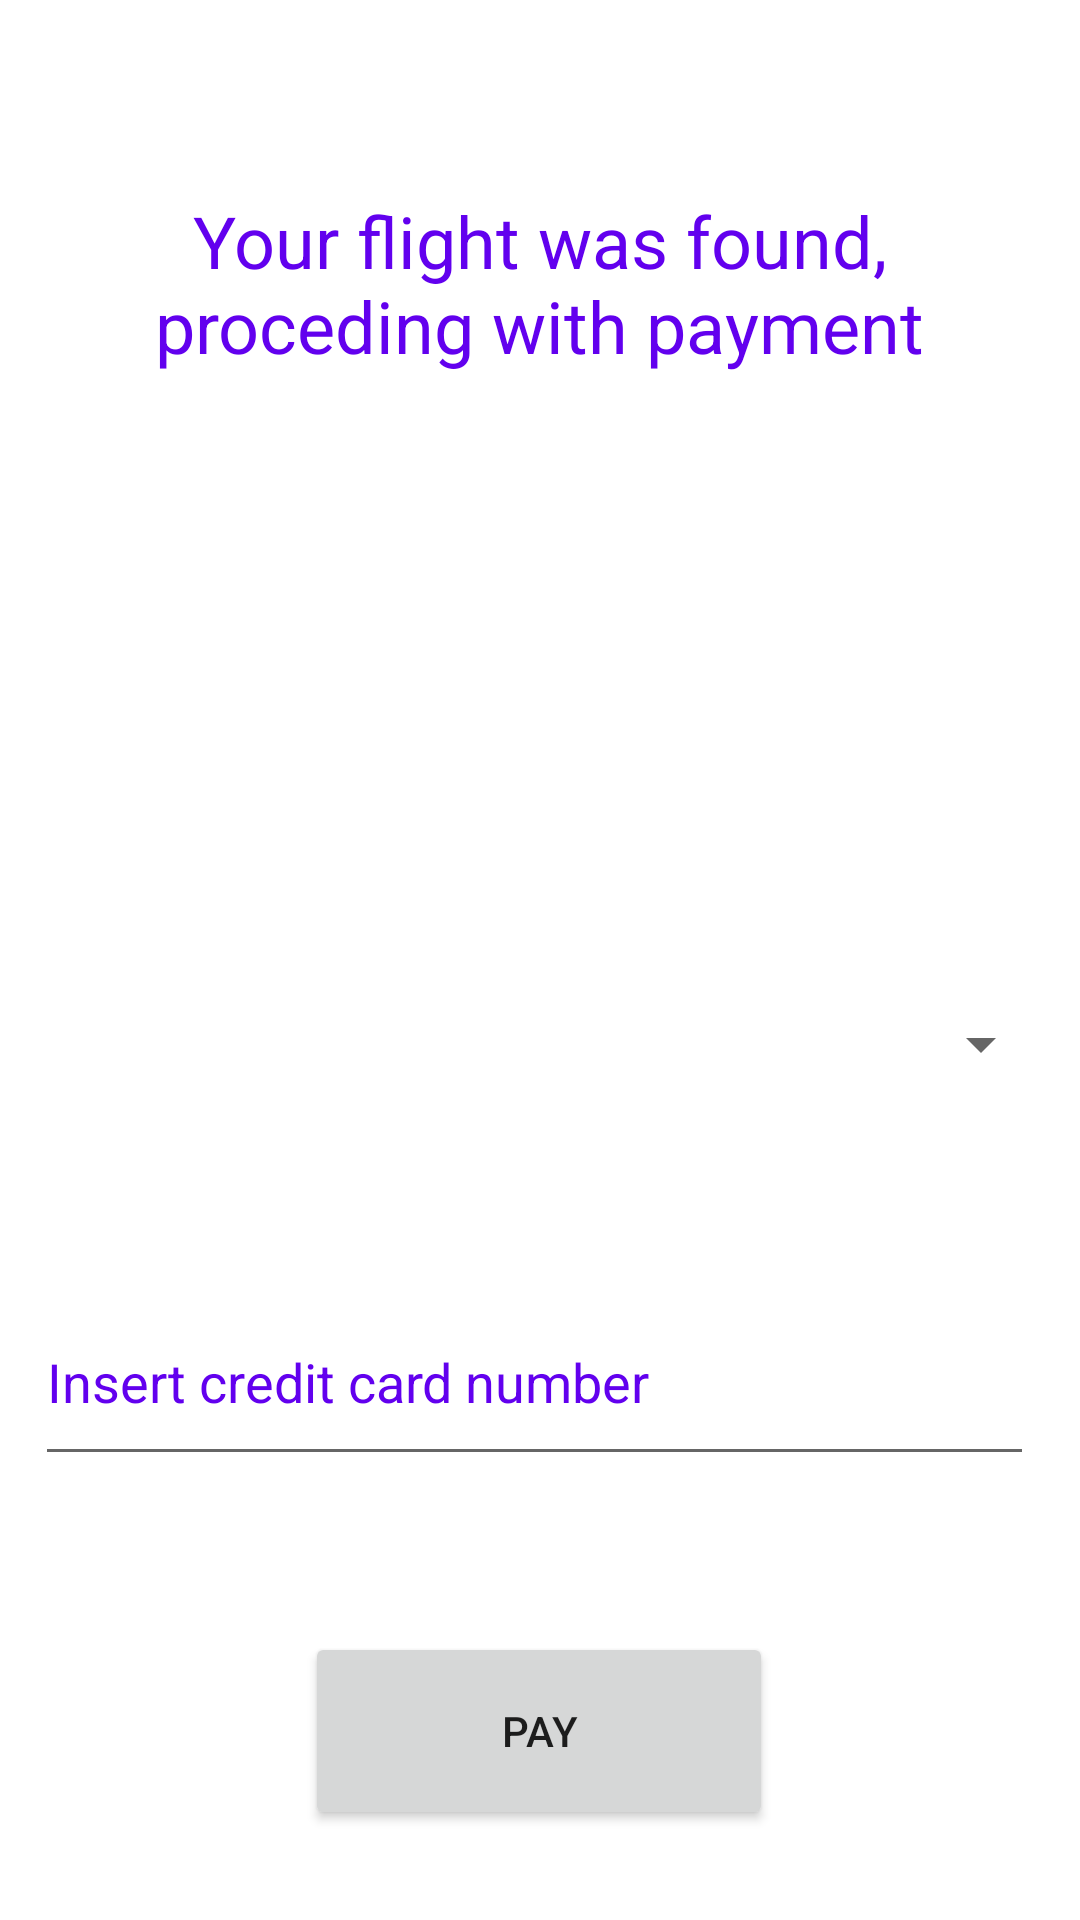

Write the Android layout XML for this screen, with the resource values it uses.
<!-- AndroidManifest.xml: application theme Theme.TECAirMobile -->
<!-- res/layout/activity_flight_reservation.xml -->
<?xml version="1.0" encoding="utf-8"?>
<androidx.constraintlayout.widget.ConstraintLayout xmlns:android="http://schemas.android.com/apk/res/android"
    xmlns:app="http://schemas.android.com/apk/res-auto"
    xmlns:tools="http://schemas.android.com/tools"
    android:id="@+id/res"
    android:layout_width="match_parent"
    android:layout_height="match_parent"
    android:background="@color/white"
    tools:context=".FlightReservation">

    <TextView
        android:id="@+id/frt1"
        android:layout_width="301dp"
        android:layout_height="62dp"
        android:layout_marginTop="64dp"
        android:text="Your flight was found, proceding with payment"
        android:textAlignment="center"
        android:textColor="@color/purple_500"
        android:textSize="24sp"
        app:layout_constraintEnd_toEndOf="parent"
        app:layout_constraintHorizontal_bias="0.497"
        app:layout_constraintStart_toStartOf="parent"
        app:layout_constraintTop_toTopOf="parent" />

    <com.google.android.material.textfield.TextInputEditText
        android:id="@+id/card"
        android:layout_width="333dp"
        android:layout_height="66dp"
        android:layout_marginTop="300dp"
        android:hint="Insert credit card number"
        android:textColor="@color/purple_500"
        android:textColorHint="@color/purple_500"
        app:layout_constraintEnd_toEndOf="parent"
        app:layout_constraintHorizontal_bias="0.428"
        app:layout_constraintStart_toStartOf="parent"
        app:layout_constraintTop_toBottomOf="@+id/frt1" />

    <TextView
        android:id="@+id/fprice"
        android:layout_width="387dp"
        android:layout_height="81dp"
        android:layout_marginTop="72dp"
        android:textColor="@color/purple_500"
        android:textColorHint="@color/purple_500"
        android:textSize="20sp"
        app:layout_constraintEnd_toEndOf="parent"
        app:layout_constraintHorizontal_bias="0.497"
        app:layout_constraintStart_toStartOf="parent"
        app:layout_constraintTop_toBottomOf="@+id/frt1" />

    <Button
        android:id="@+id/pay"
        android:layout_width="156dp"
        android:layout_height="66dp"
        android:layout_marginTop="52dp"
        android:onClick="onClick"
        android:text="Pay"
        app:layout_constraintEnd_toEndOf="parent"
        app:layout_constraintHorizontal_bias="0.498"
        app:layout_constraintStart_toStartOf="parent"
        app:layout_constraintTop_toBottomOf="@+id/card" />

    <Spinner
        android:id="@+id/seats"
        android:layout_width="342dp"
        android:layout_height="66dp"
        android:layout_marginTop="36dp"
        app:layout_constraintEnd_toEndOf="parent"
        app:layout_constraintStart_toStartOf="parent"
        app:layout_constraintTop_toBottomOf="@+id/fprice" />
</androidx.constraintlayout.widget.ConstraintLayout>
<!-- resources referenced by this layout -->
<resources>
  <style name="Theme.TECAirMobile" parent="Theme.MaterialComponents.DayNight.DarkActionBar">
          
          <item name="colorPrimary">@color/purple_500</item>
          <item name="colorPrimaryVariant">@color/purple_700</item>
          <item name="colorOnPrimary">@color/white</item>
          
          <item name="colorSecondary">@color/teal_200</item>
          <item name="colorSecondaryVariant">@color/teal_700</item>
          <item name="colorOnSecondary">@color/black</item>
          
          <item name="android:statusBarColor" tools:targetApi="l">?attr/colorPrimaryVariant</item>
          
      </style>
  <!-- not gathered from this repository: default colours our renderer supplied (Android Studio template values) -->
  <color name="purple_500">#FF6200EE</color>
  <color name="purple_700">#FF3700B3</color>
  <color name="teal_200">#FF03DAC5</color>
  <color name="teal_700">#FF018786</color>
  <color name="black">#FF000000</color>
  <color name="white">#FFFFFFFF</color>
</resources>
